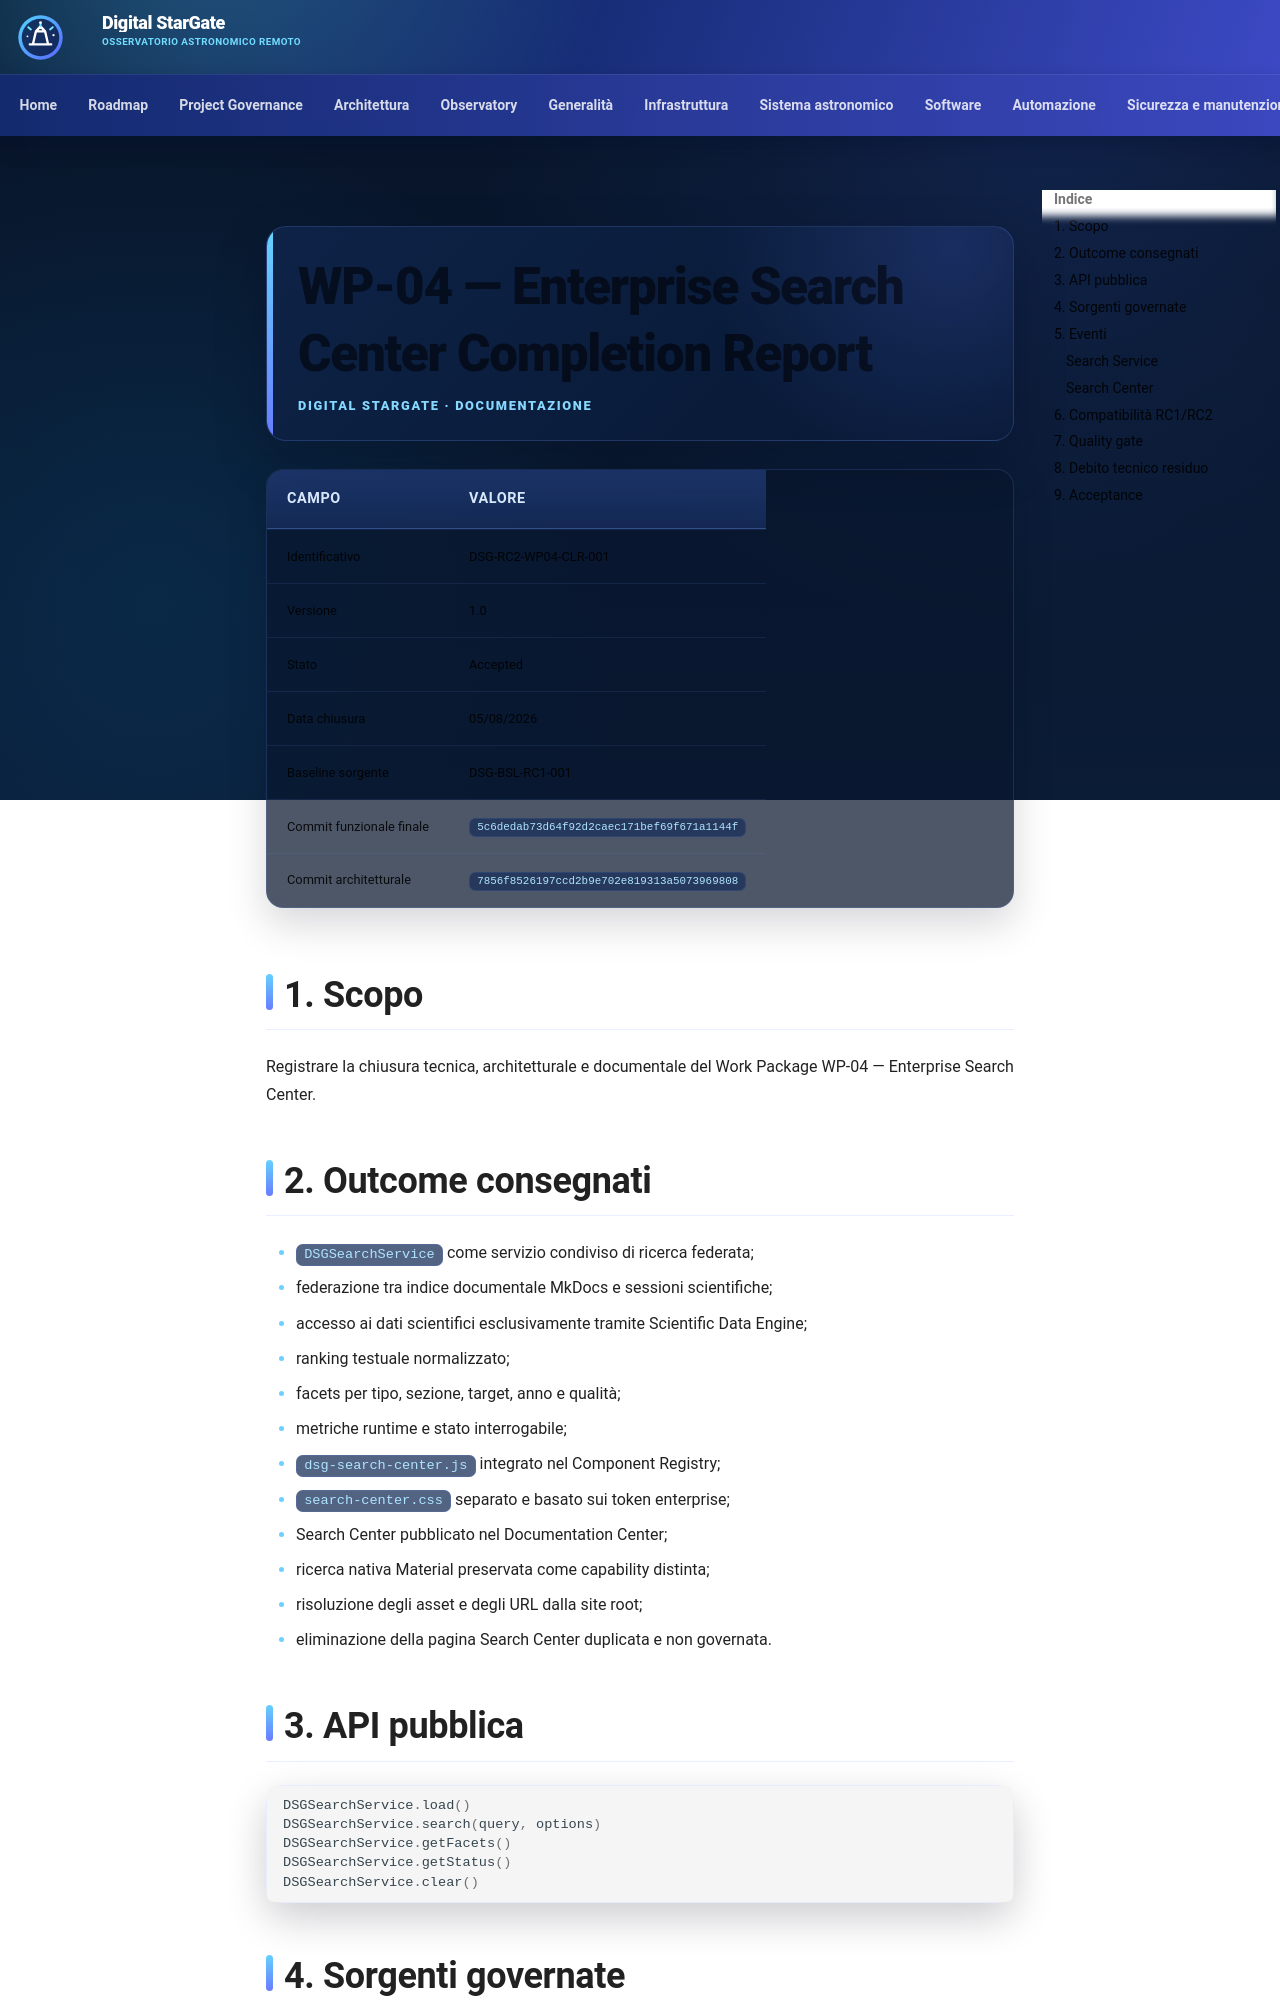

repository: maininimassimo-bit/digital-stargate-manual · page: architecture/validation/WP-04-Enterprise-Search-Center-Completion-Report/index.html · generator: mkdocs

# WP-04 — Enterprise Search Center Completion Report

| Campo | Valore |
|---|---|
| Identificativo | DSG-RC2-WP04-CLR-001 |
| Versione | 1.0 |
| Stato | Accepted |
| Data chiusura | 05/08/2026 |
| Baseline sorgente | DSG-BSL-RC1-001 |
| Commit funzionale finale | `5c6dedab73d64f92d2caec171bef69f671a1144f` |
| Commit architetturale | `7856f8526197ccd2b9e702e819313a5073969808` |

## 1. Scopo

Registrare la chiusura tecnica, architetturale e documentale del Work Package WP-04 — Enterprise Search Center.

## 2. Outcome consegnati

- `DSGSearchService` come servizio condiviso di ricerca federata;
- federazione tra indice documentale MkDocs e sessioni scientifiche;
- accesso ai dati scientifici esclusivamente tramite Scientific Data Engine;
- ranking testuale normalizzato;
- facets per tipo, sezione, target, anno e qualità;
- metriche runtime e stato interrogabile;
- `dsg-search-center.js` integrato nel Component Registry;
- `search-center.css` separato e basato sui token enterprise;
- Search Center pubblicato nel Documentation Center;
- ricerca nativa Material preservata come capability distinta;
- risoluzione degli asset e degli URL dalla site root;
- eliminazione della pagina Search Center duplicata e non governata.

## 3. API pubblica

```javascript
DSGSearchService.load()
DSGSearchService.search(query, options)
DSGSearchService.getFacets()
DSGSearchService.getStatus()
DSGSearchService.clear()
```
